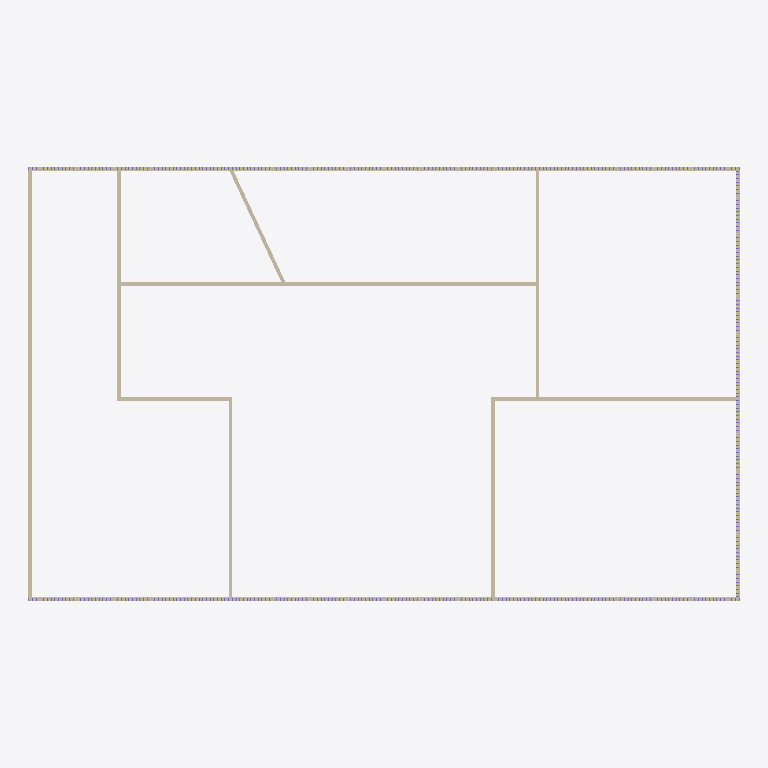
Plan cut of the same IFC building model at storey 'Level 1' (level 0.00 m, cut at 1.40 m), seen from above with north up, elements coloured by IFC class: 12 walls (beige). Cut surfaces are drawn darker.
Extent 39.0 m × 23.8 m × 3.0 m (x, y, z). Storeys (1): Level 1 at 0.00 m. Elements (707): 695 IfcColumnStandardCase, 12 IfcWallStandardCase.

HEADER;
FILE_DESCRIPTION((''),'2;1');
FILE_NAME('','2018-06-17T00:03:44',(''),(''),'Xbim File Processor version 4.0.0.0','Xbim version 4.0.0.0','');
FILE_SCHEMA(('IFC4'));
ENDSEC;
DATA;
#111=IFCPROJECT('1wFXsTPEb0SxtHQHfy3_Si',#42,'Project Number',$,$,'Project Name','Project Status',(#102),#97);
#751=IFCSITE('1wFXsTPEb0SxtHQHfy3_Sk',#42,'Default',$,'',#750,$,$,.ELEMENT.,(42,21,31,181945),(-71,-3,-24,-263305),0.0,$,$);
#126=IFCBUILDING('1wFXsTPEb0SxtHQHfy3_Sj',#42,'',$,$,#33,$,'',.ELEMENT.,$,$,#122);
#163=IFCBUILDINGSTOREY('1wFXsTPEb0SxtHQHg3y1c$',#42,'Level 1',$,$,#162,$,'Level 1',.ELEMENT.,0.0);
#219=IFCWALLSTANDARDCASE('0dbFgh0bPBWf3HjA0AmOns',#42,'Basic Wall:Generic - 8":259658',$,'Basic Wall:Generic - 8":1836',#180,#213,'259658',.NOTDEFINED.);
#325=IFCWALLSTANDARDCASE('0dbFgh0bPBWf3HjA0AmOtu',#42,'Basic Wall:Generic - 8":260036',$,'Basic Wall:Generic - 8":1836',#303,#321,'260036',.NOTDEFINED.);
#365=IFCWALLSTANDARDCASE('0dbFgh0bPBWf3HjA0AmO9W',#42,'Basic Wall:Generic - 8":260188',$,'Basic Wall:Generic - 8":1836',#343,#361,'260188',.NOTDEFINED.);
#645=IFCWALLSTANDARDCASE('0dbFgh0bPBWf3HjA0AmO6b',#42,'Basic Wall:Generic - 8":261017',$,'Basic Wall:Generic - 8":1836',#623,#641,'261017',.NOTDEFINED.);
#685=IFCWALLSTANDARDCASE('2Pv_Zrwzb84fGrvGmL_Wl$',#42,'Basic Wall:Generic - 8":261171',$,'Basic Wall:Generic - 8":1836',#663,#681,'261171',.NOTDEFINED.);
#565=IFCWALLSTANDARDCASE('0dbFgh0bPBWf3HjA0AmO4G',#42,'Basic Wall:Generic - 8":260908',$,'Basic Wall:Generic - 8":1836',#543,#561,'260908',.NOTDEFINED.);
#405=IFCWALLSTANDARDCASE('0dbFgh0bPBWf3HjA0AmO17',#42,'Basic Wall:Generic - 8":260731',$,'Basic Wall:Generic - 8":1836',#383,#401,'260731',.NOTDEFINED.);
#525=IFCWALLSTANDARDCASE('0dbFgh0bPBWf3HjA0AmO3D',#42,'Basic Wall:Generic - 8":260849',$,'Basic Wall:Generic - 8":1836',#503,#521,'260849',.NOTDEFINED.);
#605=IFCWALLSTANDARDCASE('0dbFgh0bPBWf3HjA0AmO5Z',#42,'Basic Wall:Generic - 8":260959',$,'Basic Wall:Generic - 8":1836',#583,#601,'260959',.NOTDEFINED.);
#485=IFCWALLSTANDARDCASE('0dbFgh0bPBWf3HjA0AmO3t',#42,'Basic Wall:Generic - 8":260811',$,'Basic Wall:Generic - 8":1836',#463,#481,'260811',.NOTDEFINED.);
#734=IFCWALLSTANDARDCASE('2Pv_Zrwzb84fGrvGmL_WjN',#42,'Basic Wall:Generic - 8":261275',$,'Basic Wall:Generic - 8":1836',#705,#730,'261275',.NOTDEFINED.);
#445=IFCWALLSTANDARDCASE('0dbFgh0bPBWf3HjA0AmO2Z',#42,'Basic Wall:Generic - 8":260767',$,'Basic Wall:Generic - 8":1836',#423,#441,'260767',.NOTDEFINED.);
ENDSEC;